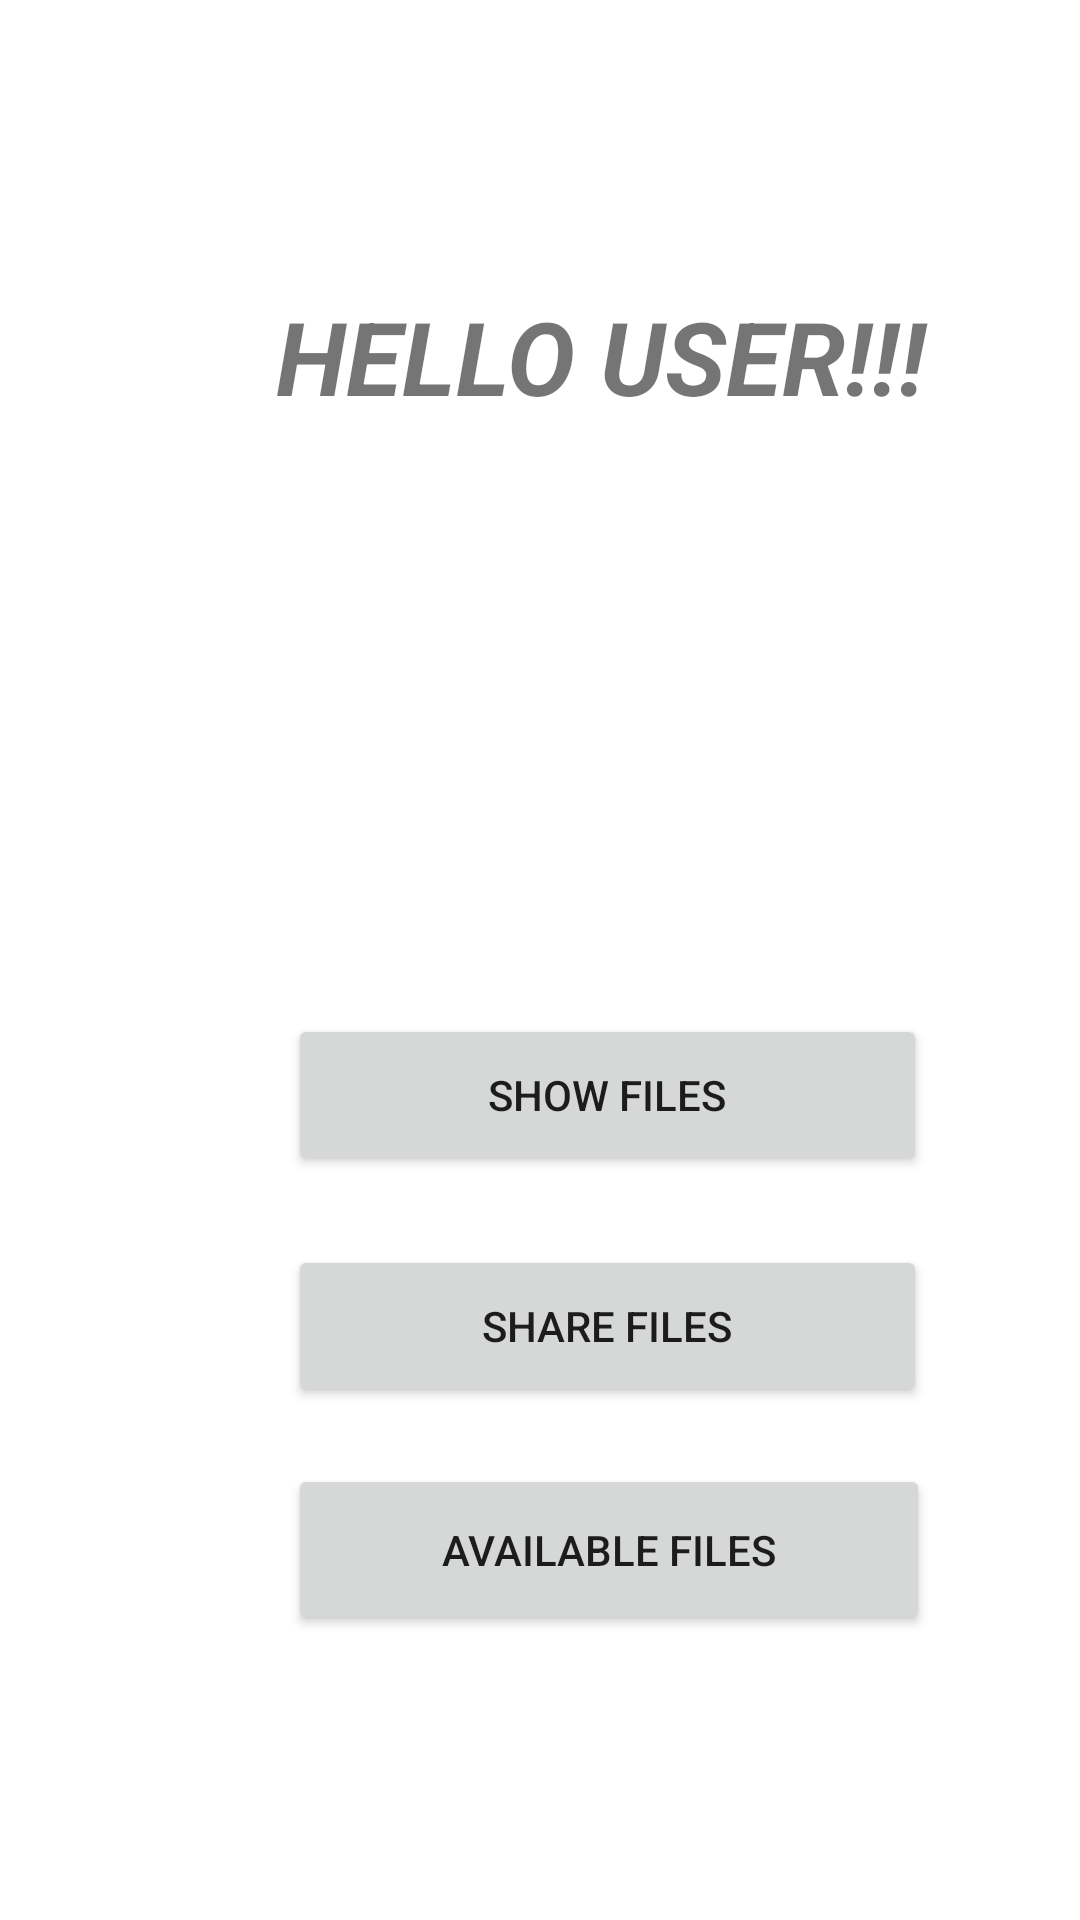

The Android layout XML behind this screen, and the referenced resources:
<!-- AndroidManifest.xml: application theme Theme.ShamirProtocol -->
<!-- res/layout/activity_user.xml -->
<?xml version="1.0" encoding="utf-8"?>
<androidx.constraintlayout.widget.ConstraintLayout xmlns:android="http://schemas.android.com/apk/res/android"
    xmlns:app="http://schemas.android.com/apk/res-auto"
    xmlns:tools="http://schemas.android.com/tools"
    android:layout_width="match_parent"
    android:layout_height="match_parent"
    tools:context=".UserActivity">

    <TextView
        android:id="@+id/textView"
        android:layout_width="221dp"
        android:layout_height="46dp"
        android:layout_marginStart="92dp"
        android:layout_marginTop="96dp"
        android:scrollHorizontally="true"
        android:text="@string/hi_user"
        android:textColorLink="#FF0101"
        android:textSize="34sp"
        android:textStyle="bold|italic"
        android:visibility="visible"
        app:layout_constraintStart_toStartOf="parent"
        app:layout_constraintTop_toTopOf="parent" />

    <Button
        android:id="@+id/button"
        android:layout_width="213dp"
        android:layout_height="54dp"
        android:layout_marginStart="96dp"
        android:layout_marginTop="196dp"
        android:onClick="showFiles"
        android:text="@string/show_files"
        app:layout_constraintStart_toStartOf="parent"
        app:layout_constraintTop_toBottomOf="@+id/textView" />

    <Button
        android:id="@+id/button2"
        android:layout_width="213dp"
        android:layout_height="54dp"
        android:layout_marginStart="96dp"
        android:layout_marginTop="23dp"
        android:onClick="shareFiles"
        android:text="@string/share_files"
        app:layout_constraintStart_toStartOf="parent"
        app:layout_constraintTop_toBottomOf="@+id/button" />

    <Button
        android:id="@+id/button4"
        android:layout_width="214dp"
        android:layout_height="57dp"
        android:layout_marginStart="96dp"
        android:layout_marginTop="19dp"
        android:onClick="availableFiles"
        android:text="@string/available_files"
        app:layout_constraintStart_toStartOf="parent"
        app:layout_constraintTop_toBottomOf="@+id/button2" />

</androidx.constraintlayout.widget.ConstraintLayout>
<!-- resources referenced by this layout -->
<resources>
  <string name="available_files">Available Files</string>
  <string name="hi_user">HELLO USER!!!</string>
  <string name="share_files">Share Files</string>
  <string name="show_files">Show Files</string>
  <style name="Theme.ShamirProtocol" parent="Theme.MaterialComponents.DayNight.DarkActionBar">
          
          <item name="colorPrimary">@color/purple_500</item>
          <item name="colorPrimaryVariant">@color/purple_700</item>
          <item name="colorOnPrimary">@color/white</item>
          
          <item name="colorSecondary">@color/teal_200</item>
          <item name="colorSecondaryVariant">@color/teal_700</item>
          <item name="colorOnSecondary">@color/black</item>
          
          <item name="android:statusBarColor" tools:targetApi="l">?attr/colorPrimaryVariant</item>
          
      </style>
  <!-- not gathered from this repository: default colours our renderer supplied (Android Studio template values) -->
  <color name="purple_500">#FF6200EE</color>
  <color name="purple_700">#FF3700B3</color>
  <color name="teal_200">#FF03DAC5</color>
  <color name="teal_700">#FF018786</color>
  <color name="black">#FF000000</color>
  <color name="white">#FFFFFFFF</color>
</resources>
